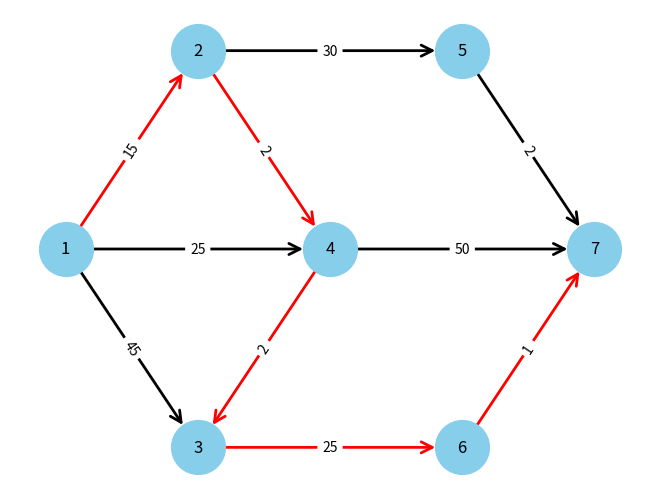

Here is the Python script that generated this plot:
"""
author: Dapei Jiang
Time: 2024-1-9 15:02:06
shortest path problem with Dijkstra algorithm.
Example reference:
Cappanera, P., & Scaparra, M. P. (2011).
Optimal allocation of protective resources in shortest-path networks. Transportation Science, 45(1), 64-80.
"""

import networkx as nx
import matplotlib.pyplot as plt
import copy
import re
import math


class ShortestPathProblemDijkstra:
    def __init__(self):
        self.nodes = ['1', '2', '3', '4', '5', '6', '7']
        self.original_node = "1"
        self.destination_node = "7"

        self.arcs = {
            ('1', '2'): 15,
            ('1', '3'): 45,
            ('1', '4'): 25,
            ('2', '4'): 2,
            ('2', '5'): 30,
            ('3', '6'): 25,
            ('4', '3'): 2,
            ('4', '7'): 50,
            ('5', '7'): 2,
            ('6', '7'): 1
        }

        # plot map need
        self.nodes_coordination = {
            '1': [0, 1],
            '2': [1, 2],
            '3': [1, 0],
            '4': [2, 1],
            '5': [3, 2],
            '6': [3, 0],
            '7': [4, 1]
        }

        # 绘图使用
        self.Graph = nx.DiGraph()
        self.nodes_position = {}

    def build_graph(self):
        cnt = 0

        # add nodes
        for name in self.nodes:
            cnt += 1
            x_coor = self.nodes_coordination[name][0]
            y_coor = self.nodes_coordination[name][1]
            self.Graph.add_node(name,
                           ID=cnt,
                           node_type='normal',
                           demand=0,
                           x_coordinate=x_coor,
                           y_coordinate=y_coor,
                           min_dis=0)
            self.nodes_position[name] = (x_coor, y_coor)

        # add edges
        for key, value in self.arcs.items():
            self.Graph.add_edge(key[0], key[1], length=value, traveTime=0)

    def Dijkstra(self, org, des):
        # 定义无穷大
        big_M = 9999999
        # 初始化当前节点最短距离与其他节点最短距离
        Queue = []
        for node in self.Graph.nodes:
            Queue.append(node)
            if node == org:
                self.Graph.nodes[node]['min_dis'] = 0
            else:
                self.Graph.nodes[node]['min_dis'] = big_M

        # 循环开始
        while len(Queue) > 0:
            # 选取下一个节点： 寻找具有最小 min_dis 的节点
            current_node = None
            min_dis = big_M
            for node in Queue:
                if self.Graph.nodes[node]['min_dis'] < min_dis:
                    current_node = node
                    min_dis = self.Graph.nodes[node]['min_dis']

            if current_node is not None:
                Queue.remove(current_node)

            # 遍历历每个邻节点
            for child in self.Graph.successors(current_node):
                arc_key = (current_node, child)
                dis_temp = self.Graph.nodes[current_node]['min_dis'] + self.Graph.edges[arc_key]['length']
                if dis_temp < self.Graph.nodes[child]['min_dis']:
                    self.Graph.nodes[child]['min_dis'] = dis_temp
                    self.Graph.nodes[child]['previous_node'] = current_node


        optimal_distance = self.Graph.nodes[des]['min_dis']
        current_node = des
        optimal_path = [current_node]
        while current_node != org:
            current_node = self.Graph.nodes[current_node]['previous_node']
            optimal_path.insert(0, current_node)

        return optimal_distance, optimal_path

    def plot_network(self):
        # 创建包含路径中所有边的列表
        path_edges = [(optimal_path[i], optimal_path[i + 1]) for i in range(len(optimal_path) - 1)]

        # 定义路径中的边和其它边的颜色
        color_map = ['red' if edge in path_edges else 'black' for edge in self.Graph.edges()]

        # 绘制图形，使用 color_map 为边着色
        nx.draw(self.Graph, self.nodes_position, with_labels=True, node_color='skyblue', node_size=1500, arrowstyle='->', arrowsize=20, edge_color=color_map, width=2)

        # 获取边的权重并作为边的标签
        edge_labels = nx.get_edge_attributes(self.Graph, 'length')

        # 在图上绘制边的标签
        nx.draw_networkx_edge_labels(self.Graph, self.nodes_position, edge_labels=edge_labels)

        # 画图
        plt.show()


if __name__ == "__main__":
    SPP = ShortestPathProblemDijkstra()
    SPP.build_graph()
    optimal_distance, optimal_path = SPP.Dijkstra(SPP.original_node, SPP.destination_node)
    print('optimal distance : ', optimal_distance)
    print('optimal path : ', optimal_path)
    SPP.plot_network()
